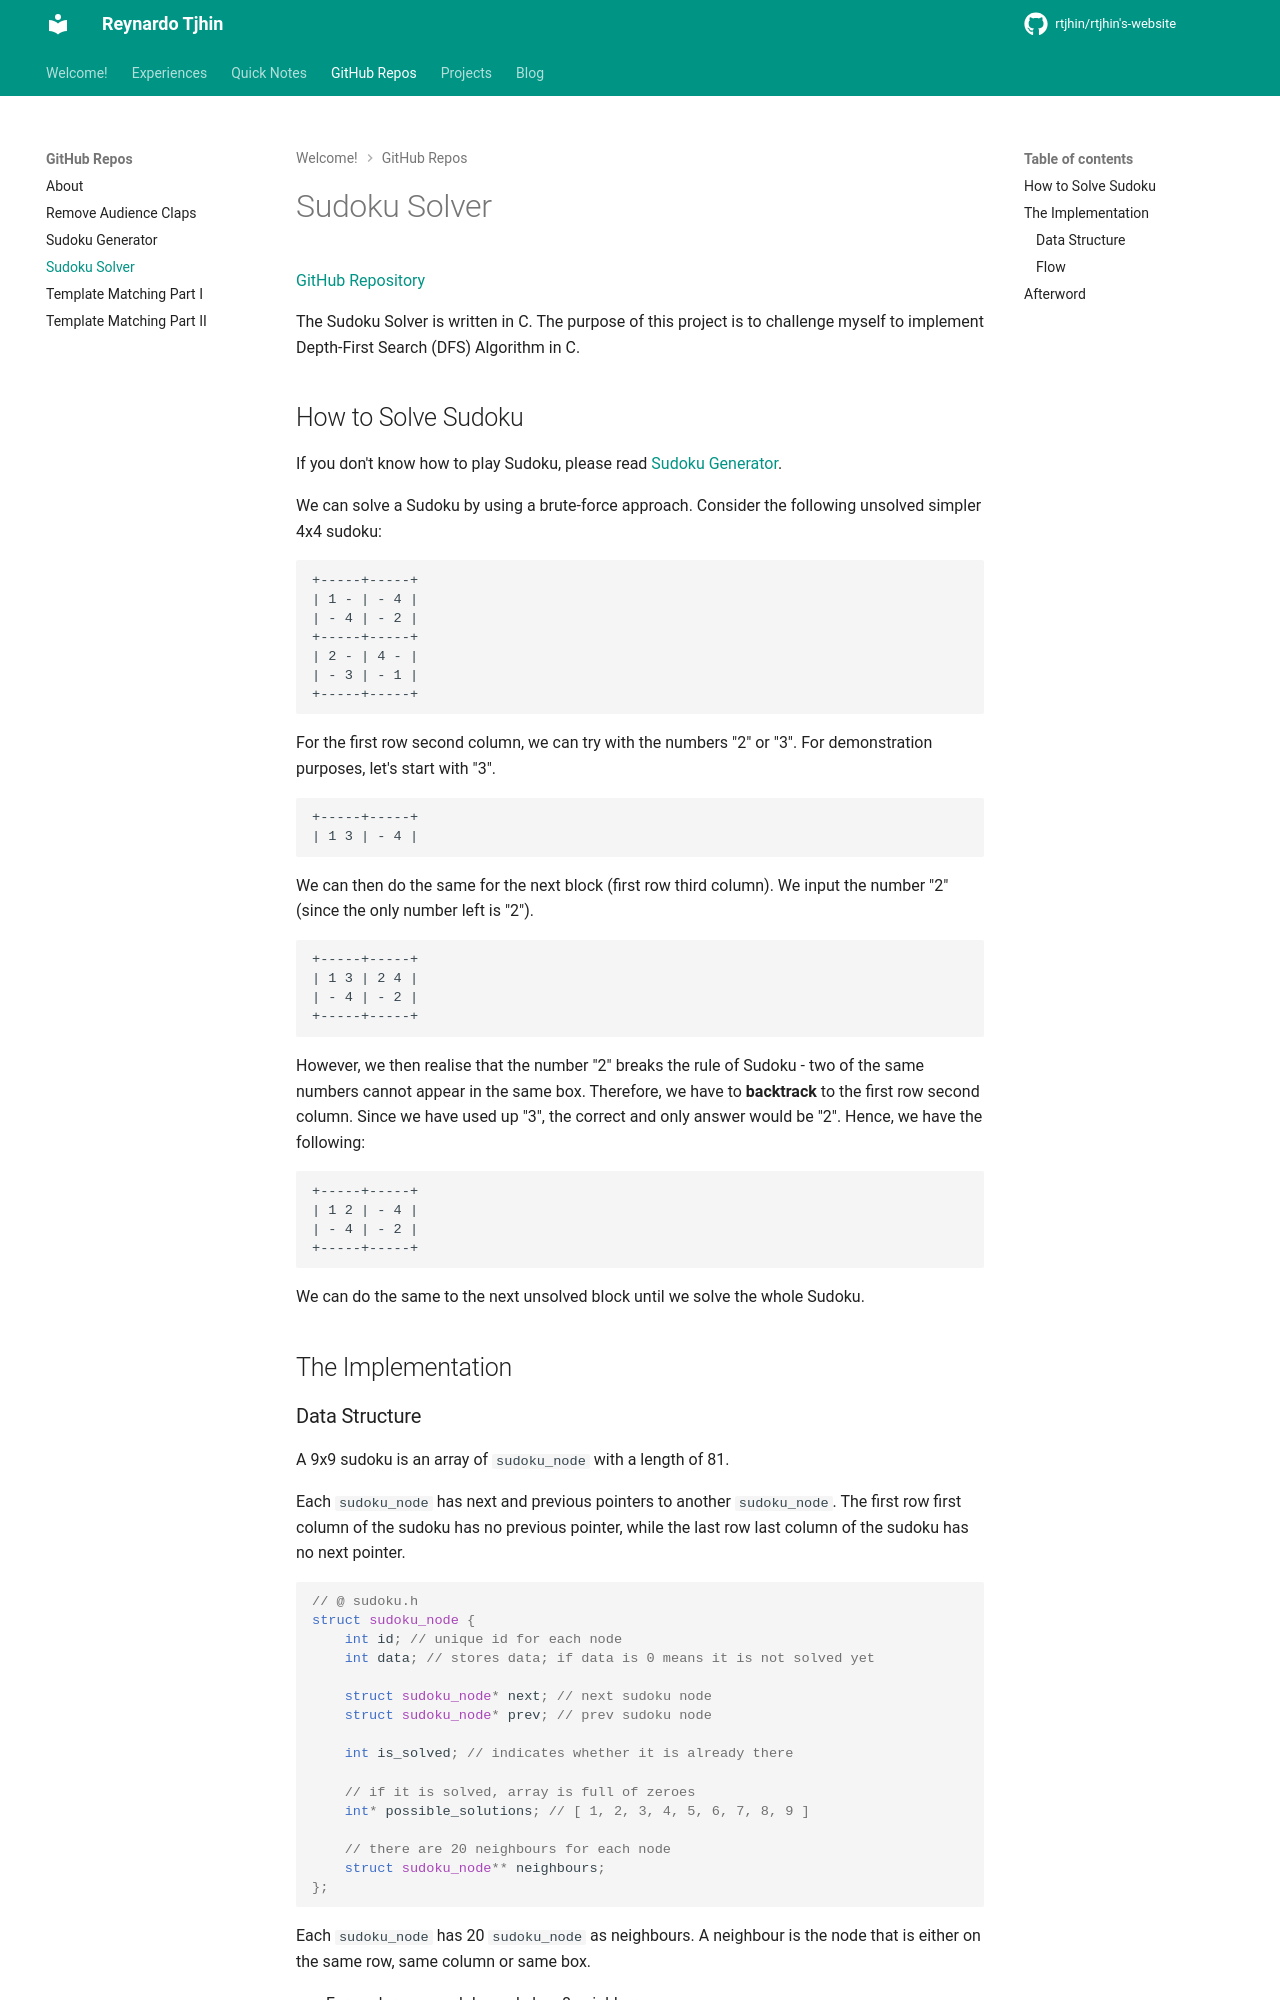

repository: reynardo-tjhin/reynardo-tjhin.github.io · page: github-repos/sudoku-solver/index.html · generator: mkdocs

---
comments: true
---

# Sudoku Solver

[GitHub Repository](https://github.com/reynardo-tjhin/sudoku-solver)

The Sudoku Solver is written in C. The purpose of this project is to challenge myself to implement Depth-First Search (DFS) Algorithm in C.

## How to Solve Sudoku

If you don't know how to play Sudoku, please read [Sudoku Generator](../sudoku-generator/#about-the-game).

We can solve a Sudoku by using a brute-force approach. Consider the following unsolved simpler 4x4 sudoku:

```txt
+-----+-----+
| 1 - | - 4 |
| - 4 | - 2 |
+-----+-----+
| 2 - | 4 - |
| - 3 | - 1 |
+-----+-----+
```

For the first row second column, we can try with the numbers "2" or "3". For demonstration purposes, let's start with "3".

```txt
+-----+-----+
| 1 3 | - 4 |
```

We can then do the same for the next block (first row third column). We input the number "2" (since the only number left is "2").

```txt
+-----+-----+
| 1 3 | 2 4 |
| - 4 | - 2 |
+-----+-----+
```

However, we then realise that the number "2" breaks the rule of Sudoku - two of the same numbers cannot appear in the same box. Therefore, we have to **backtrack** to the first row second column. Since we have used up "3", the correct and only answer would be "2". Hence, we have the following:

```txt
+-----+-----+
| 1 2 | - 4 |
| - 4 | - 2 |
+-----+-----+
```

We can do the same to the next unsolved block until we solve the whole Sudoku.

## The Implementation
